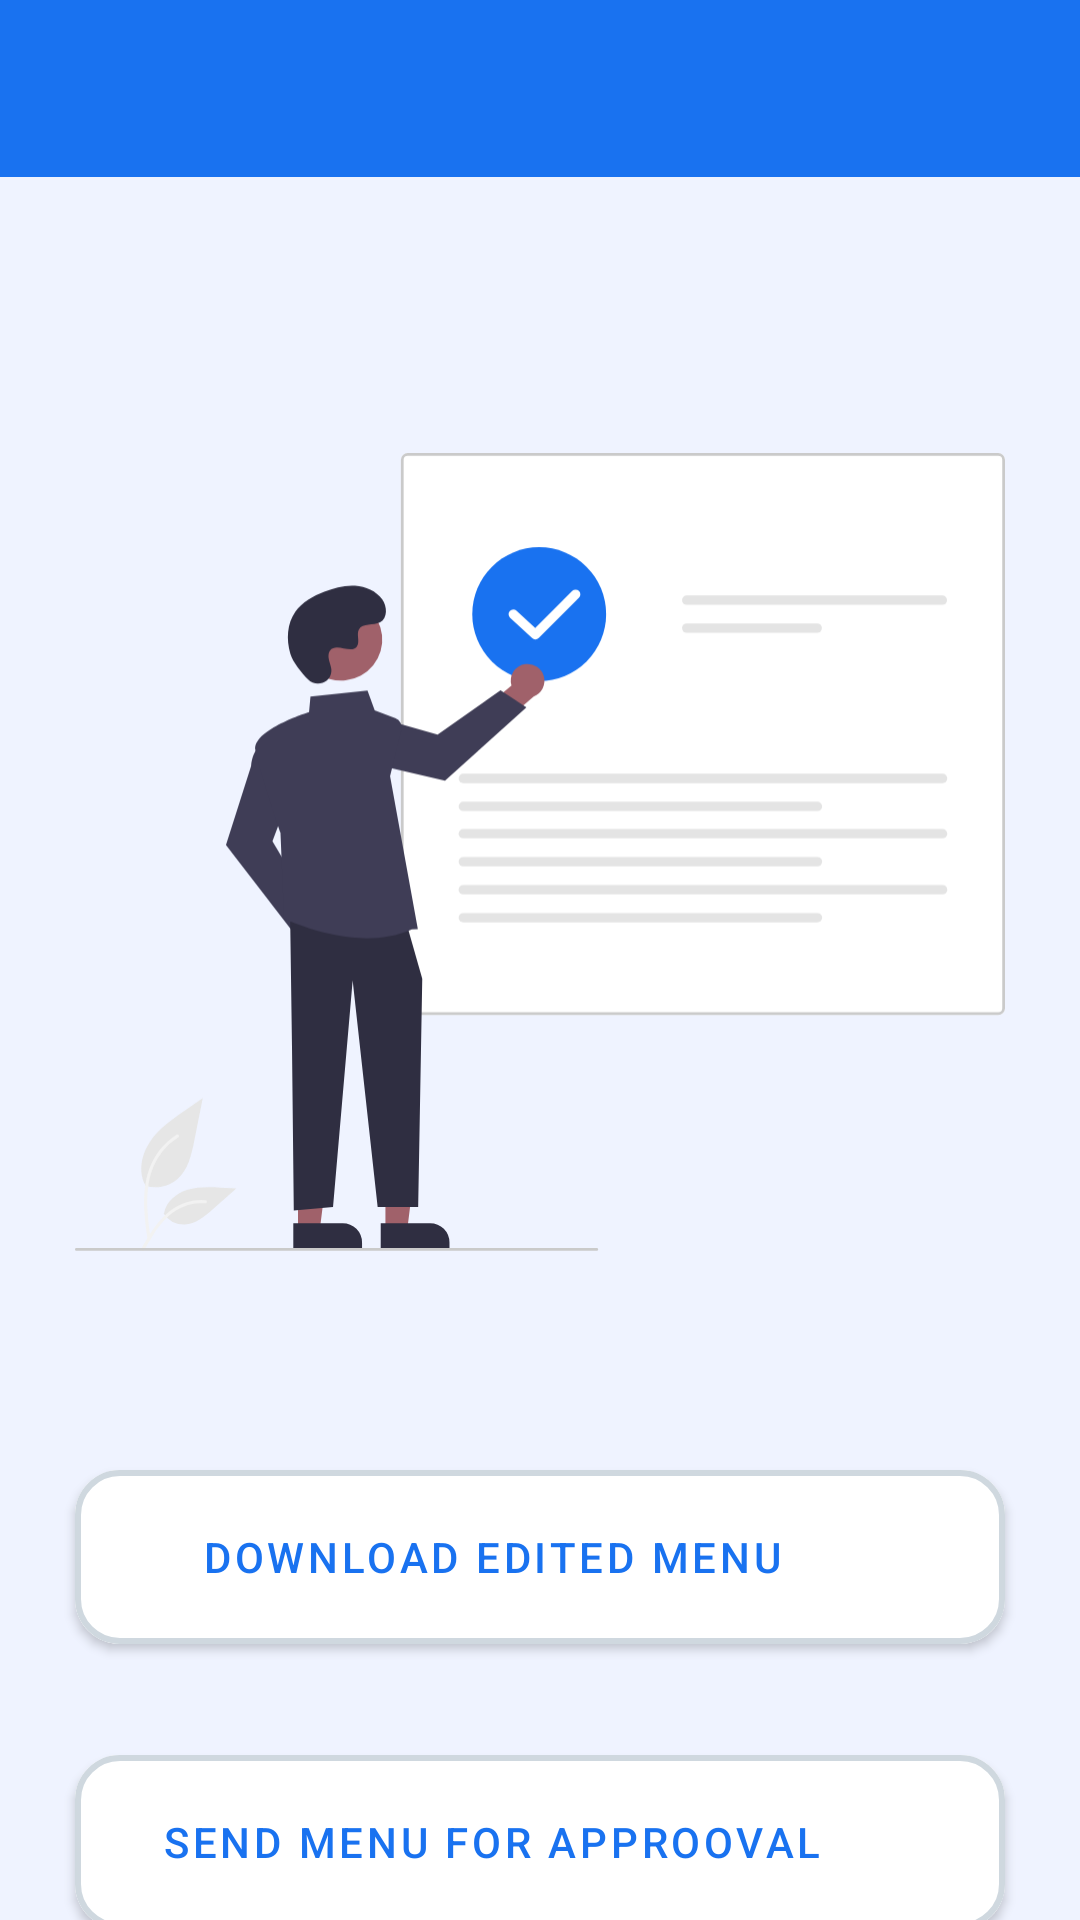

The Android layout XML behind this screen, and the referenced resources:
<!-- AndroidManifest.xml: application theme Theme.MyApplication -->
<!-- res/layout/fragment_edit_complete.xml -->
<?xml version="1.0" encoding="utf-8"?>
<androidx.constraintlayout.widget.ConstraintLayout xmlns:android="http://schemas.android.com/apk/res/android"
    xmlns:app="http://schemas.android.com/apk/res-auto"
    xmlns:tools="http://schemas.android.com/tools"
    android:id="@+id/main"
    android:layout_width="match_parent"
    android:layout_height="match_parent"
    android:background="@color/menu"
    android:gravity="center"
    android:orientation="vertical"
  >

    <androidx.appcompat.widget.Toolbar
        android:id="@+id/toolbar"
        android:layout_width="match_parent"
        android:layout_height="59dp"
        app:titleTextColor="@color/white"
        android:background="@color/food"

        android:paddingBottom="5dp"
        android:titleTextColor="@color/white"
        app:layout_constraintEnd_toEndOf="parent"
        app:layout_constraintStart_toStartOf="parent"
        app:layout_constraintTop_toTopOf="parent"
        app:titleEnabled="true" />
    <ImageView
        android:id="@+id/imageView3"
        android:layout_width="match_parent"
        android:layout_height="400dp"
        android:layout_margin="25dp"
        android:src="@drawable/undraw_done_re_oak4"
        app:layout_constraintStart_toStartOf="parent"
        app:layout_constraintTop_toBottomOf="@id/toolbar" />

    <com.google.android.material.button.MaterialButton
        android:id="@+id/button"

        android:layout_width="match_parent"
        android:layout_height="70dp"
        android:layout_marginHorizontal="25dp"
        android:backgroundTint="@color/white"
        android:drawableEnd="@drawable/baseline_file_download_24"
        android:text="Download edited Menu"
        android:textColor="@color/food"
        app:cornerRadius="15dp"

        app:layout_constraintEnd_toEndOf="parent"
        app:layout_constraintStart_toStartOf="parent"
        app:layout_constraintTop_toBottomOf="@+id/imageView3"
        app:strokeColor="@color/grey"
        app:strokeWidth="2dp" />

    <com.google.android.material.button.MaterialButton
        android:id="@+id/send"

        android:layout_width="match_parent"
        android:layout_height="70dp"
        android:layout_marginHorizontal="25dp"
        android:layout_marginVertical="25dp"
        android:backgroundTint="@color/white"
        android:drawableEnd="@drawable/baseline_send_24"
        android:text="Send Menu for Approoval"
        android:textColor="@color/food"
        app:cornerRadius="15dp"
        app:layout_constraintEnd_toEndOf="parent"
        app:layout_constraintStart_toStartOf="parent"
        app:layout_constraintTop_toBottomOf="@+id/button"
        app:strokeColor="@color/grey"
        app:strokeWidth="2dp" />


</androidx.constraintlayout.widget.ConstraintLayout>
<!-- resources referenced by this layout -->
<resources>
  <color name="food">#1972f0</color>
  <color name="grey">#cfd8df</color>
  <color name="menu">#eff3ff</color>
  <color name="white">#FFFFFFFF</color>
  <!-- drawable baseline_file_download_24 (drawable) -->
  <vector xmlns:android="http://schemas.android.com/apk/res/android"
      android:width="24dp"
      android:height="24dp"
      android:tint="@color/white"
      android:viewportWidth="24"
      android:viewportHeight="24">
  
      <path
          android:fillColor="@android:color/white"
          android:pathData="M19,9h-4V3H9v6H5l7,7 7,-7zM5,18v2h14v-2H5z" />
  
  </vector>
  <!-- drawable baseline_send_24 (drawable) -->
  <vector xmlns:android="http://schemas.android.com/apk/res/android"
      android:width="24dp"
      android:height="24dp"
      android:autoMirrored="true"
      android:tint="@color/white"
      android:viewportWidth="24"
      android:viewportHeight="24">
  
      <path
          android:fillColor="@color/food"
          android:pathData="M2.01,21L23,12 2.01,3 2,10l15,2 -15,2z" />
  
  </vector>
  <!-- drawable undraw_done_re_oak4: vector/xml drawable (drawable, 6513 chars, omitted) -->
  <style name="Theme.MyApplication" parent="Theme.MaterialComponents.Light.NoActionBar">
          
          <item name="colorPrimary">@color/food</item>
          <item name="android:statusBarColor">@color/food</item>
          <item name="colorOnPrimary">@color/white</item>
          
          <item name="colorSecondary">@color/food</item>
          <item name="colorSecondaryVariant">@color/white</item>
          <item name="colorOnSecondary">@color/white</item>
          
  
  
      </style>
</resources>
